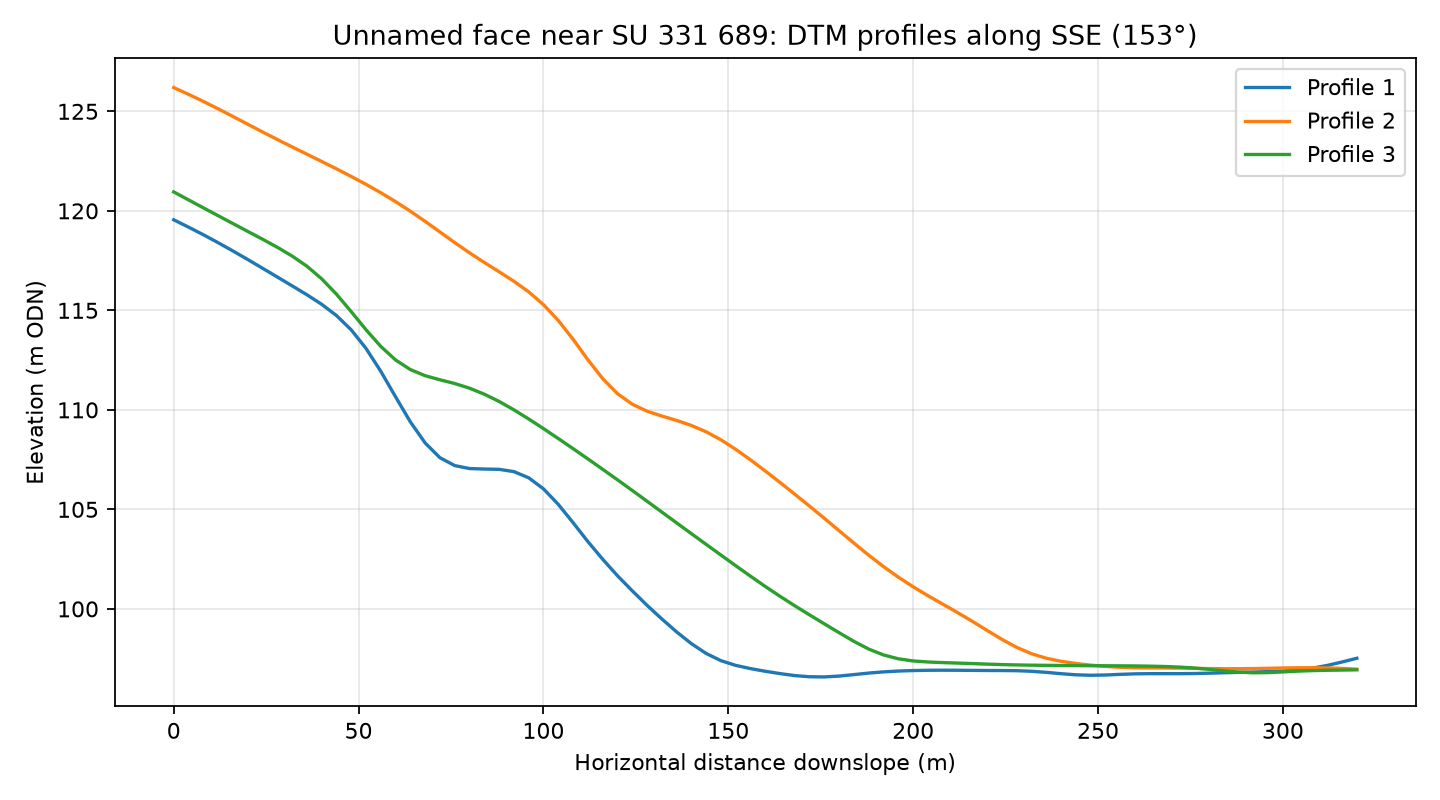

The data file committed next to this chart (first rows):
profile, distance_m, elevation_m
1, 0.0, 119.6
1, 4.0, 119.2
1, 8.0, 118.8
1, 12.0, 118.4
1, 16.0, 118
1, 20.0, 117.6
1, 24.0, 117.1
1, 28.0, 116.7
1, 32.0, 116.2
1, 36.0, 115.8
1, 40.0, 115.3
1, 44.0, 114.7
1, 48.0, 114
1, 52.0, 113.1
1, 56.0, 111.9
1, 60.0, 110.7
1, 64.0, 109.4
1, 68.0, 108.3
1, 72.0, 107.6
1, 76.0, 107.2
1, 80.0, 107.1
1, 84.0, 107
1, 88.0, 107
1, 92.0, 106.9
1, 96.0, 106.6
1, 100.0, 106
1, 104.0, 105.3
1, 108.0, 104.3
1, 112.0, 103.4
1, 116.0, 102.5
1, 120.0, 101.7
1, 124.0, 100.9
1, 128.0, 100.2
1, 132.0, 99.5
1, 136.0, 98.84
1, 140.0, 98.25
1, 144.0, 97.76
1, 148.0, 97.4
1, 152.0, 97.16
1, 156.0, 97
1, 160.0, 96.87
1, 164.0, 96.75
1, 168.0, 96.65
1, 172.0, 96.59
1, 176.0, 96.58
1, 180.0, 96.62
1, 184.0, 96.7
1, 188.0, 96.78
1, 192.0, 96.84
1, 196.0, 96.88
1, 200.0, 96.9
1, 204.0, 96.92
1, 208.0, 96.92
1, 212.0, 96.92
1, 216.0, 96.91
1, 220.0, 96.9
1, 224.0, 96.9
1, 228.0, 96.89
1, 232.0, 96.87
1, 236.0, 96.81
... 183 more rows
